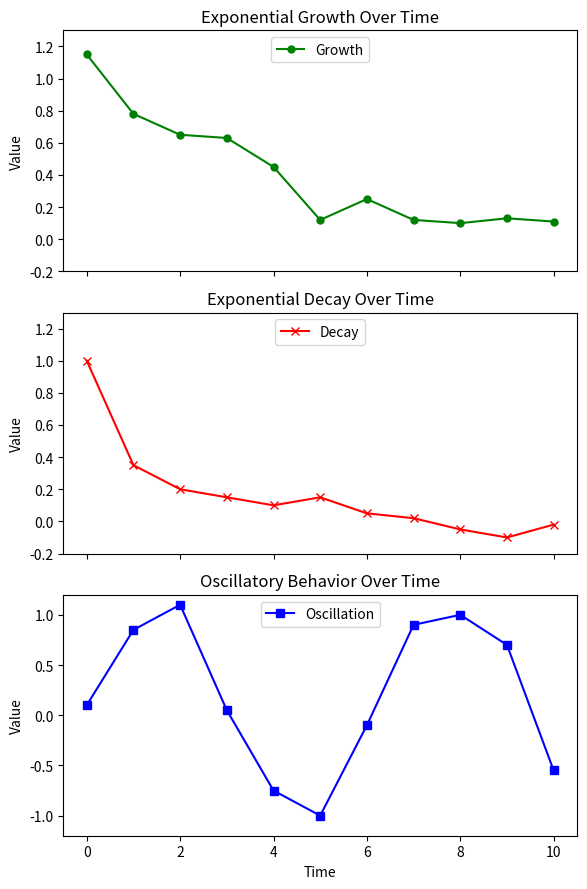

The matplotlib source for this figure: (Note: this script raises an exception after producing the figure.)
import matplotlib.pyplot as plt
import numpy as np

# Create shared x data
time = np.arange(0, 11, 1)

# Approximate y data based on visual inspection
growth = np.array([1.15, 0.78, 0.65, 0.63, 0.45, 0.12, 0.25, 0.12, 0.10, 0.13, 0.11])
decay = np.array([1.00, 0.35, 0.20, 0.15, 0.10, 0.15, 0.05, 0.02, -0.05, -0.10, -0.02])
oscillation = np.array([0.10, 0.85, 1.10, 0.05, -0.75, -1.00, -0.10, 0.90, 1.00, 0.70, -0.55])

# Create figure and subplots
fig, axes = plt.subplots(3, 1, figsize=(6, 9), sharex=True)

# Top subplot: Exponential Growth
axes[0].plot(time, growth, color='green', marker='o', linestyle='-', linewidth=1.5,
             markersize=5)
axes[0].set_title("Exponential Growth Over Time")
axes[0].set_ylabel("Value")
axes[0].set_ylim(-0.2, 1.3)
axes[0].legend(["Growth"], loc='upper center')

# Middle subplot: Exponential Decay
axes[1].plot(time, decay, color='red', marker='x', linestyle='-', linewidth=1.5,
             markersize=6)
axes[1].set_title("Exponential Decay Over Time")
axes[1].set_ylabel("Value")
axes[1].set_ylim(-0.2, 1.3)
axes[1].legend(["Decay"], loc='upper center')

# Bottom subplot: Oscillatory Behavior
axes[2].plot(time, oscillation, color='blue', marker='s', linestyle='-', linewidth=1.5,
             markersize=6)
axes[2].set_title("Oscillatory Behavior Over Time")
axes[2].set_ylabel("Value")
axes[2].set_xlabel("Time")
axes[2].set_ylim(-1.2, 1.2)
axes[2].legend(["Oscillation"], loc='upper center')

plt.tight_layout()
plt.savefig(r"eval_workspace_gpt5/Gemini3_Pro/python/line_49.png", bbox_inches="tight")
